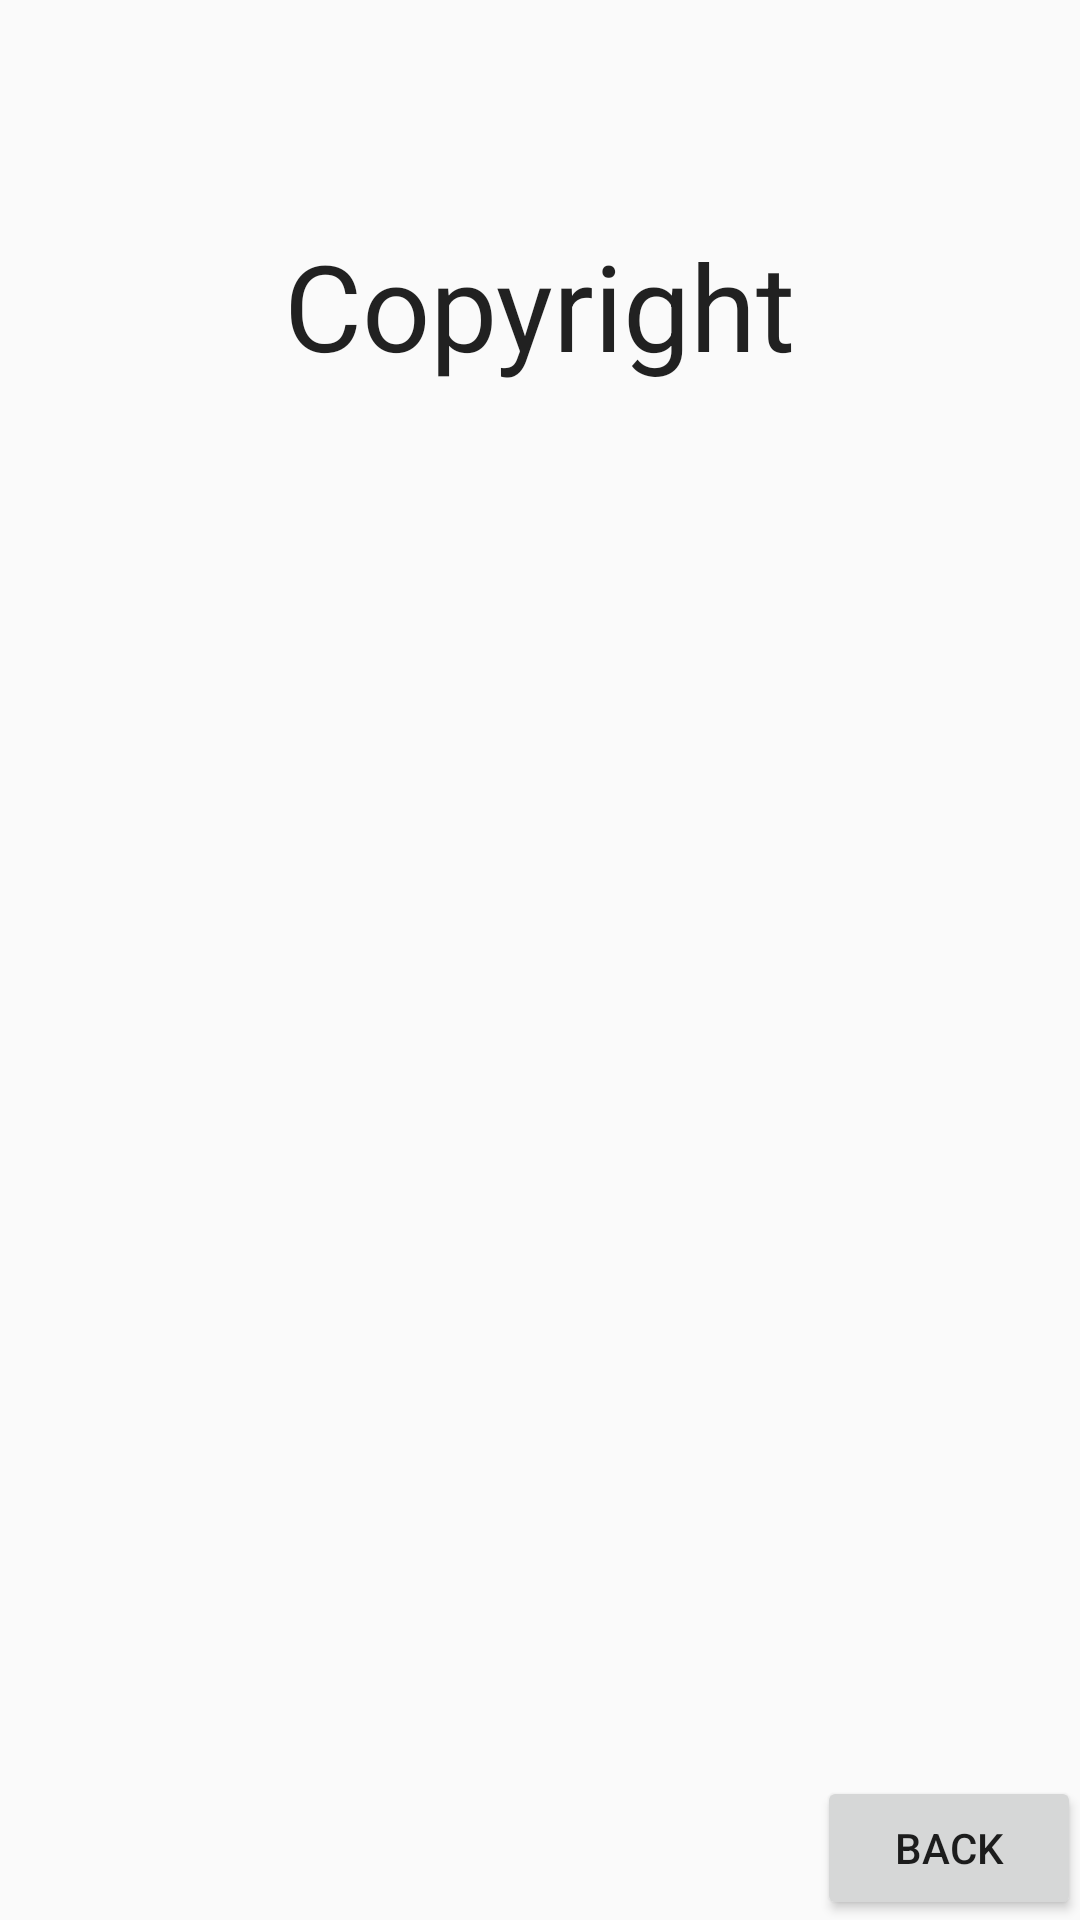

Here is an Android app screen rendered from its layout file. Give the layout XML and the strings, colors and styles it references.
<!-- AndroidManifest.xml: application theme AppTheme -->
<!-- res/layout/activity_copyright.xml -->
<RelativeLayout xmlns:android="http://schemas.android.com/apk/res/android"
    xmlns:tools="http://schemas.android.com/tools" android:layout_width="match_parent"
    android:layout_height="match_parent" android:paddingLeft="@dimen/activity_horizontal_margin"
    android:paddingRight="@dimen/activity_horizontal_margin"
    android:paddingTop="@dimen/activity_vertical_margin"
    android:paddingBottom="@dimen/activity_vertical_margin"
    tools:context="gepocketmikecmpsc483w.pocketmike_cmpsc483w.CopyrightActivity">

    <Button
        android:layout_width="wrap_content"
        android:layout_height="wrap_content"
        android:text="@string/BackText"
        android:id="@+id/CopyrightBackButton"
        android:layout_alignParentBottom="true"
        android:layout_alignParentRight="true"
        android:layout_alignParentEnd="true" />

    <TextView
        android:layout_width="wrap_content"
        android:layout_height="wrap_content"
        android:textAppearance="?android:attr/textAppearanceLarge"
        android:text="@string/CopyrightText"
        android:id="@+id/CopyrightText"
        android:textSize="40sp"
        android:layout_alignParentTop="true"
        android:layout_centerHorizontal="true"
        android:layout_marginTop="75dp" />

</RelativeLayout>
<!-- resources referenced by this layout -->
<resources>
  <string name="BackText">Back</string>
  <string name="CopyrightText">Copyright</string>
  <style name="AppTheme" parent="Theme.AppCompat.Light.NoActionBar"> 
          
  
      </style>
</resources>
